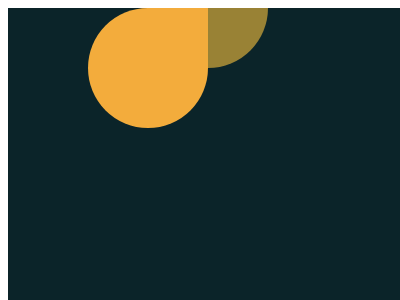

Write the HTML and CSS that draws this image.

<!-- file: 5.html -->
<!DOCTYPE html>
<html lang="en">
    <head>
        <meta charset="UTF-8" />
        <meta http-equiv="X-UA-Compatible" content="IE=edge" />
        <meta name="viewport" content="width=device-width, initial-scale=1.0" />
        <title>Document</title>
        <link rel="stylesheet" href="../base.css" />
        <style>
            body {
                background: #0b2429;
            }
            div,
            div::before {
                position: absolute;
                width: 120px;
                height: 120px;
                background: #f3ac3c;
                border-radius: 50%;
            }
            div {
                border-top-right-radius: 0;
                bottom: 30;
                left: 80px;
                box-shadow: 60px -60px #998235;
            }
            div::before {
                content: '';
                bottom: 120px;
                left: 120px;
                z-index: -1;
            }
        </style>
    </head>
    <body>
        <div></div>
    </body>
</html>


/* file: base.css */
html,
body {
    overflow: hidden;
}
html {
    width: 400px;
    height: 300px;
    background: #fff;
}
body {
    position: relative;
    width: 100%;
    height: 100%;
}
